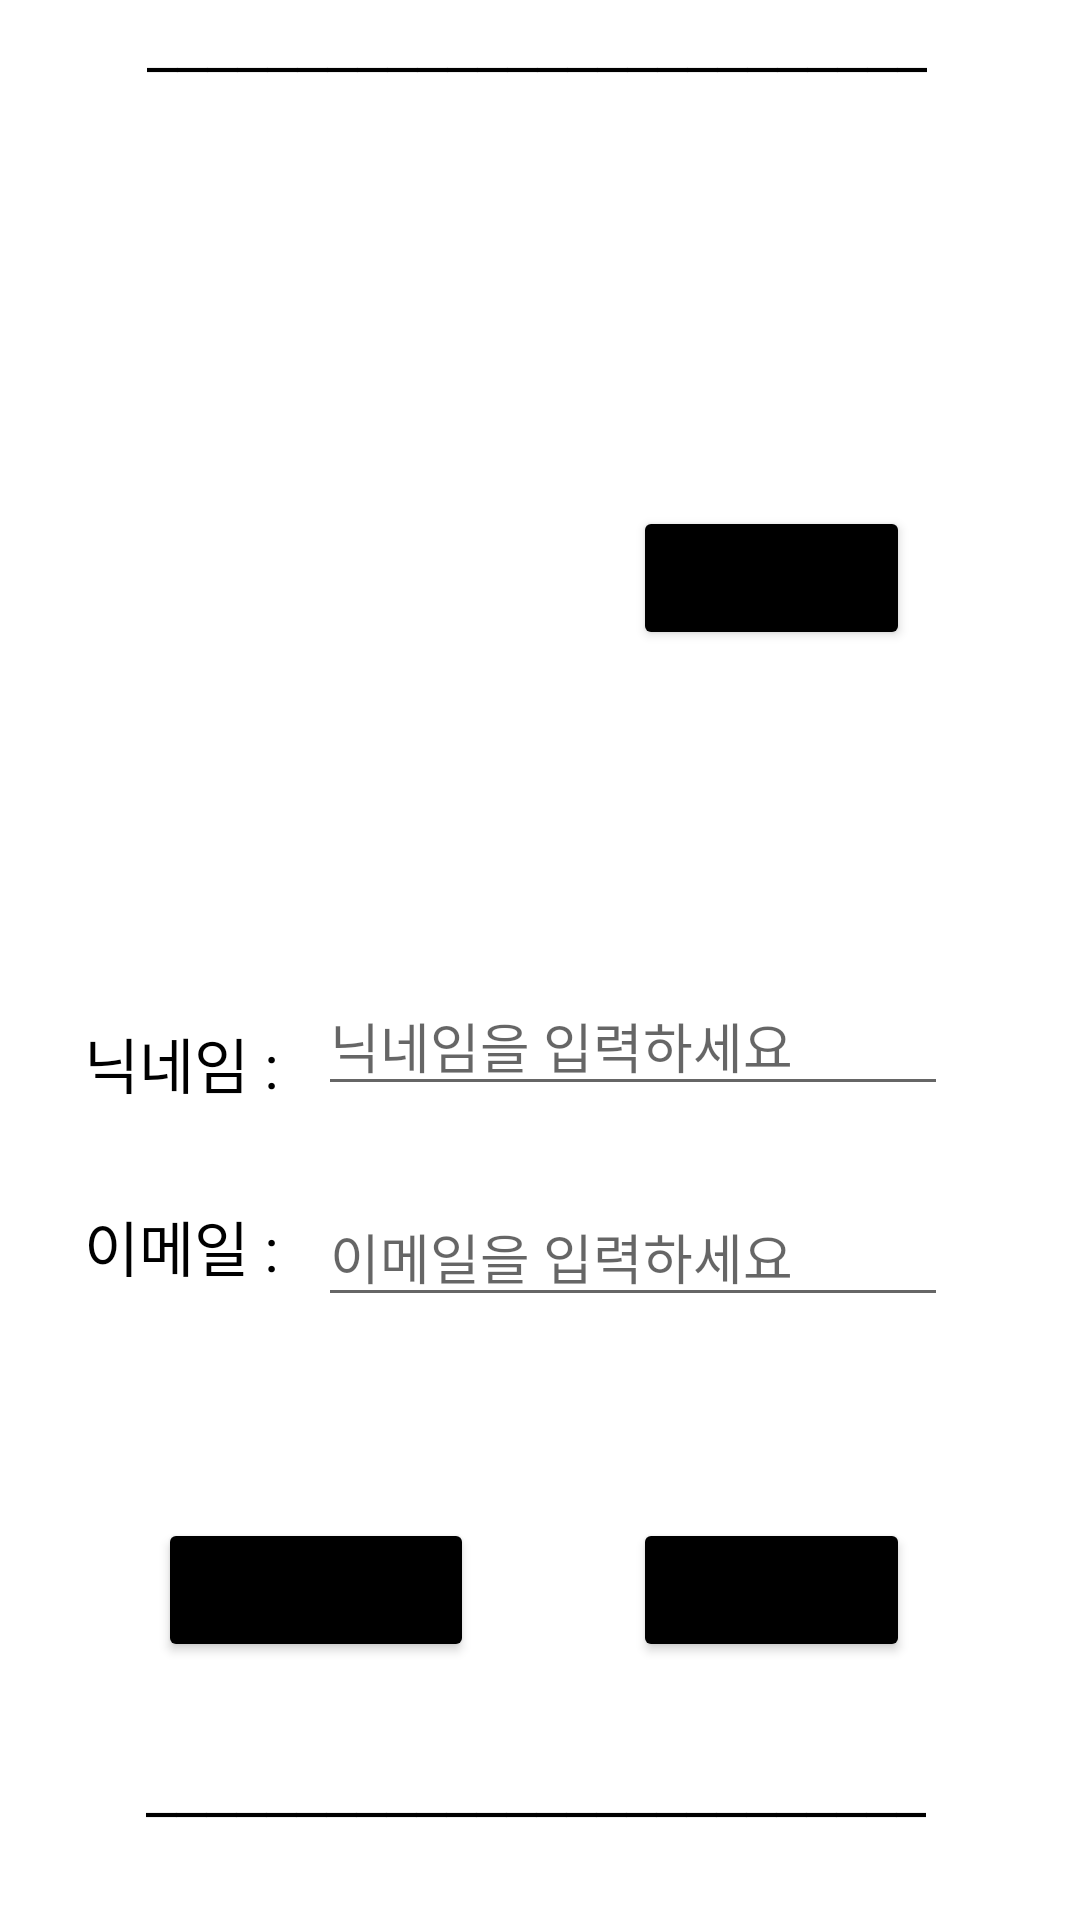

This screen was rendered from an Android layout file. Write that file and the resources it references.
<!-- AndroidManifest.xml: application theme Theme.YongDiary -->
<!-- res/layout/fragment_three.xml -->
<?xml version="1.0" encoding="utf-8"?>
<androidx.constraintlayout.widget.ConstraintLayout xmlns:android="http://schemas.android.com/apk/res/android"
    xmlns:app="http://schemas.android.com/apk/res-auto"
    xmlns:tools="http://schemas.android.com/tools"
    android:layout_width="match_parent"
    android:layout_height="match_parent"
    tools:context=".ThreeFragment">

    <TextView
        android:layout_width="wrap_content"
        android:layout_height="wrap_content"
        android:text="──────────────────────────"
        android:textColor="@color/black"
        android:textStyle="bold"
        app:layout_constraintBottom_toBottomOf="parent"
        app:layout_constraintEnd_toEndOf="parent"
        app:layout_constraintHorizontal_bias="0.491"
        app:layout_constraintStart_toStartOf="parent"
        app:layout_constraintTop_toTopOf="parent"
        app:layout_constraintVertical_bias="0.022" />

    <TextView
        android:id="@+id/tvDate3"
        android:layout_width="wrap_content"
        android:layout_height="wrap_content"
        android:text="──────────────────────────"
        android:textColor="@color/black"
        android:textStyle="bold"
        app:layout_constraintBottom_toBottomOf="parent"
        app:layout_constraintEnd_toEndOf="parent"
        app:layout_constraintHorizontal_bias="0.488"
        app:layout_constraintStart_toStartOf="parent"
        app:layout_constraintTop_toTopOf="parent"
        app:layout_constraintVertical_bias="0.959" />

    <EditText
        android:id="@+id/edtName"
        android:layout_width="wrap_content"
        android:layout_height="wrap_content"
        android:layout_marginEnd="44dp"
        android:ems="10"
        android:hint="닉네임을 입력하세요"
        android:inputType="textPersonName"
        app:layout_constraintBottom_toBottomOf="parent"
        app:layout_constraintEnd_toEndOf="parent"
        app:layout_constraintHorizontal_bias="0.2"
        app:layout_constraintTop_toTopOf="parent"
        app:layout_constraintVertical_bias="0.545" />

    <TextView
        android:layout_width="wrap_content"
        android:layout_height="wrap_content"
        android:layout_marginStart="28dp"
        android:text="이메일 :"
        android:textColor="#000000"
        android:textSize="20sp"
        app:layout_constraintBottom_toBottomOf="parent"
        app:layout_constraintStart_toStartOf="parent"
        app:layout_constraintTop_toTopOf="parent"
        app:layout_constraintVertical_bias="0.656" />

    <EditText
        android:id="@+id/edtEmail"
        android:layout_width="wrap_content"
        android:layout_height="wrap_content"
        android:layout_marginEnd="44dp"
        android:ems="10"
        android:hint="이메일을 입력하세요"
        android:inputType="textEmailSubject"
        app:layout_constraintBottom_toBottomOf="parent"
        app:layout_constraintEnd_toEndOf="parent"
        app:layout_constraintHorizontal_bias="0.2"
        app:layout_constraintTop_toTopOf="parent"
        app:layout_constraintVertical_bias="0.663" />

    <TextView
        android:layout_width="wrap_content"
        android:layout_height="wrap_content"
        android:layout_marginStart="28dp"
        android:text="닉네임 :"
        android:textColor="#000000"
        android:textSize="20sp"
        app:layout_constraintBottom_toBottomOf="parent"
        app:layout_constraintStart_toStartOf="parent"
        app:layout_constraintTop_toTopOf="parent"
        app:layout_constraintVertical_bias="0.556" />

    <ImageView
        android:id="@+id/ft3UserImg"
        android:layout_width="wrap_content"
        android:layout_height="wrap_content"
        android:src="@drawable/defimg"
        app:layout_constraintBottom_toBottomOf="parent"
        app:layout_constraintEnd_toEndOf="parent"
        app:layout_constraintHorizontal_bias="0.145"
        app:layout_constraintStart_toStartOf="parent"
        app:layout_constraintTop_toTopOf="parent"
        app:layout_constraintVertical_bias="0.211" />

    <Button
        android:id="@+id/btnUserImg"
        android:layout_width="wrap_content"
        android:layout_height="wrap_content"
        android:backgroundTint="#000000"
        android:text="프로필 사진"
        app:layout_constraintBottom_toBottomOf="parent"
        app:layout_constraintEnd_toEndOf="parent"
        app:layout_constraintHorizontal_bias="0.788"
        app:layout_constraintStart_toStartOf="parent"
        app:layout_constraintTop_toTopOf="parent"
        app:layout_constraintVertical_bias="0.285" />

    <Button
        android:id="@+id/btnUserSet"
        android:layout_width="wrap_content"
        android:layout_height="wrap_content"
        android:backgroundTint="#000000"
        android:text="프로필 등록"
        app:layout_constraintBottom_toBottomOf="parent"
        app:layout_constraintEnd_toEndOf="parent"
        app:layout_constraintHorizontal_bias="0.788"
        app:layout_constraintStart_toStartOf="parent"
        app:layout_constraintTop_toTopOf="parent"
        app:layout_constraintVertical_bias="0.855" />

    <Button
        android:id="@+id/btnUserReset"
        android:layout_width="wrap_content"
        android:layout_height="wrap_content"
        android:backgroundTint="#000000"
        android:text="프로필 초기화"
        app:layout_constraintBottom_toBottomOf="parent"
        app:layout_constraintEnd_toEndOf="parent"
        app:layout_constraintHorizontal_bias="0.207"
        app:layout_constraintStart_toStartOf="parent"
        app:layout_constraintTop_toTopOf="parent"
        app:layout_constraintVertical_bias="0.855" />

</androidx.constraintlayout.widget.ConstraintLayout>
<!-- resources referenced by this layout -->
<resources>
  <!-- drawable defimg: png bitmap (drawable, 391 bytes) -->
  <style name="Theme.YongDiary" parent="Theme.MaterialComponents.Light.NoActionBar">
          
          <item name="colorPrimary">#000000</item>
          <item name="colorPrimaryVariant">@color/purple_700</item>
          <item name="colorOnPrimary">@color/white</item>
          
          <item name="colorSecondary">@color/teal_200</item>
          <item name="colorSecondaryVariant">@color/teal_700</item>
          <item name="colorOnSecondary">@color/black</item>
          
          <item name="android:statusBarColor">@color/black</item>
          
      </style>
  <!-- not gathered from this repository: default colours our renderer supplied (Android Studio template values) -->
  <color name="purple_700">#FF3700B3</color>
  <color name="teal_200">#FF03DAC5</color>
  <color name="teal_700">#FF018786</color>
  <color name="black">#FF000000</color>
  <color name="white">#FFFFFFFF</color>
</resources>
